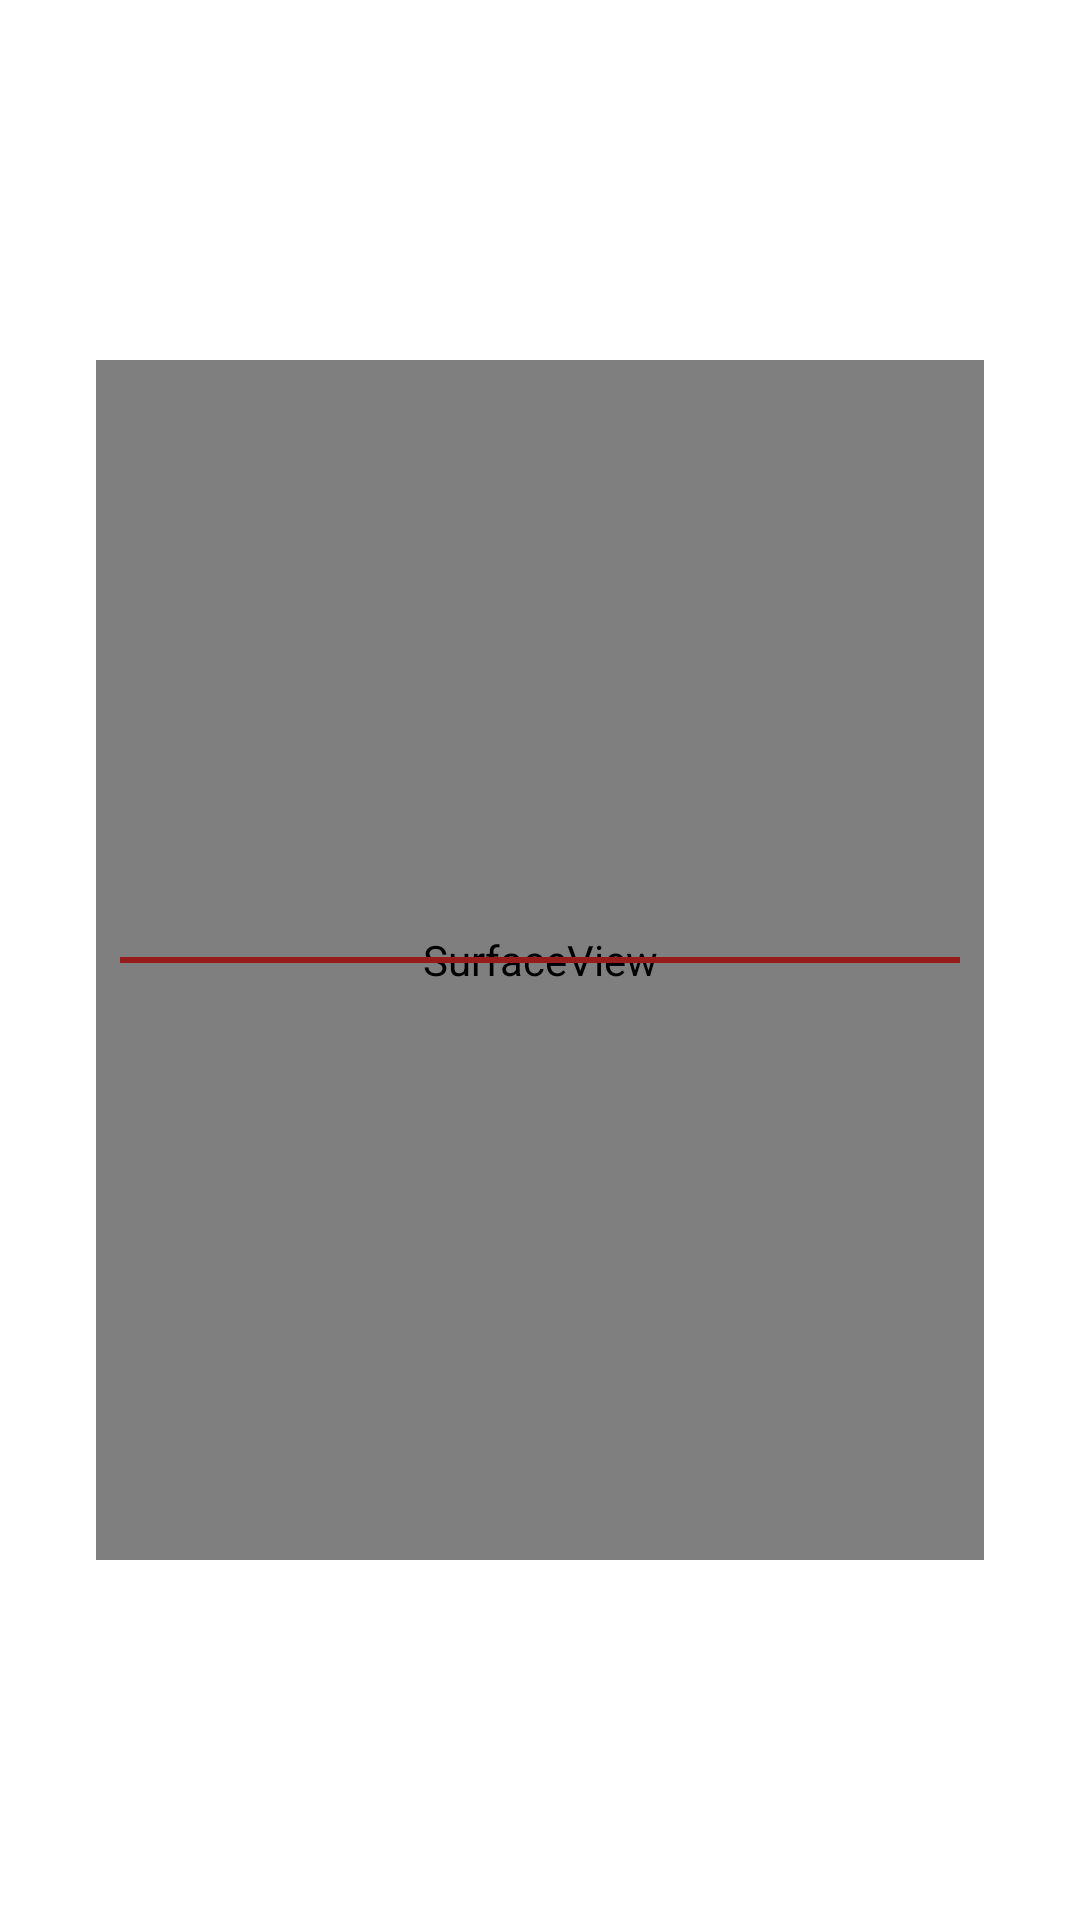

This screen was rendered from an Android layout file. Write that file and the resources it references.
<!-- AndroidManifest.xml: application theme Theme.Denso -->
<!-- res/layout/fragment_scan_q_r_code.xml -->
<?xml version="1.0" encoding="utf-8"?>
<androidx.constraintlayout.widget.ConstraintLayout xmlns:android="http://schemas.android.com/apk/res/android"
    xmlns:tools="http://schemas.android.com/tools"
    android:layout_width="match_parent"
    android:layout_height="match_parent"
    xmlns:app="http://schemas.android.com/apk/res-auto"
    tools:context=".dispatch.ScanQRCodeFragment">

    <SurfaceView
        android:id="@+id/cameraSurfaceView"
        android:layout_width="match_parent"
        android:layout_height="400dp"
        android:layout_marginStart="32dp"
        android:layout_marginEnd="32dp"
        app:layout_constraintLeft_toLeftOf="parent"
        app:layout_constraintRight_toRightOf="parent"
        app:layout_constraintTop_toTopOf="parent"
        app:layout_constraintBottom_toBottomOf="parent"/>

    <View
        android:id="@+id/barcode_line"
        android:layout_width="match_parent"
        android:layout_height="2dp"
        android:layout_marginTop="10dp"
        android:layout_marginBottom="10dp"
        android:background="#951C1C"
        android:layout_marginStart="40dp"
        android:layout_marginEnd="40dp"
        app:layout_constraintLeft_toLeftOf="parent"
        app:layout_constraintRight_toRightOf="parent"
        app:layout_constraintTop_toTopOf="parent"
        app:layout_constraintBottom_toBottomOf="parent"/>

</androidx.constraintlayout.widget.ConstraintLayout>
<!-- resources referenced by this layout -->
<resources>
  <style name="Theme.Denso" parent="Theme.MaterialComponents.DayNight.NoActionBar">
          
          <item name="colorPrimary">@color/blue</item>
          <item name="colorPrimaryVariant">@color/blue</item>
          <item name="colorOnPrimary">@color/white</item>
          
          <item name="colorSecondary">@color/teal_200</item>
          <item name="colorSecondaryVariant">@color/teal_700</item>
          <item name="colorOnSecondary">@color/black</item>
          
          <item name="android:statusBarColor">?attr/colorPrimaryVariant</item>
          
      </style>
  <color name="blue">#0E86D4</color>
  <color name="white">#FFFFFFFF</color>
  <color name="teal_200">#FF03DAC5</color>
  <color name="teal_700">#FF018786</color>
  <color name="black">#FF000000</color>
</resources>
